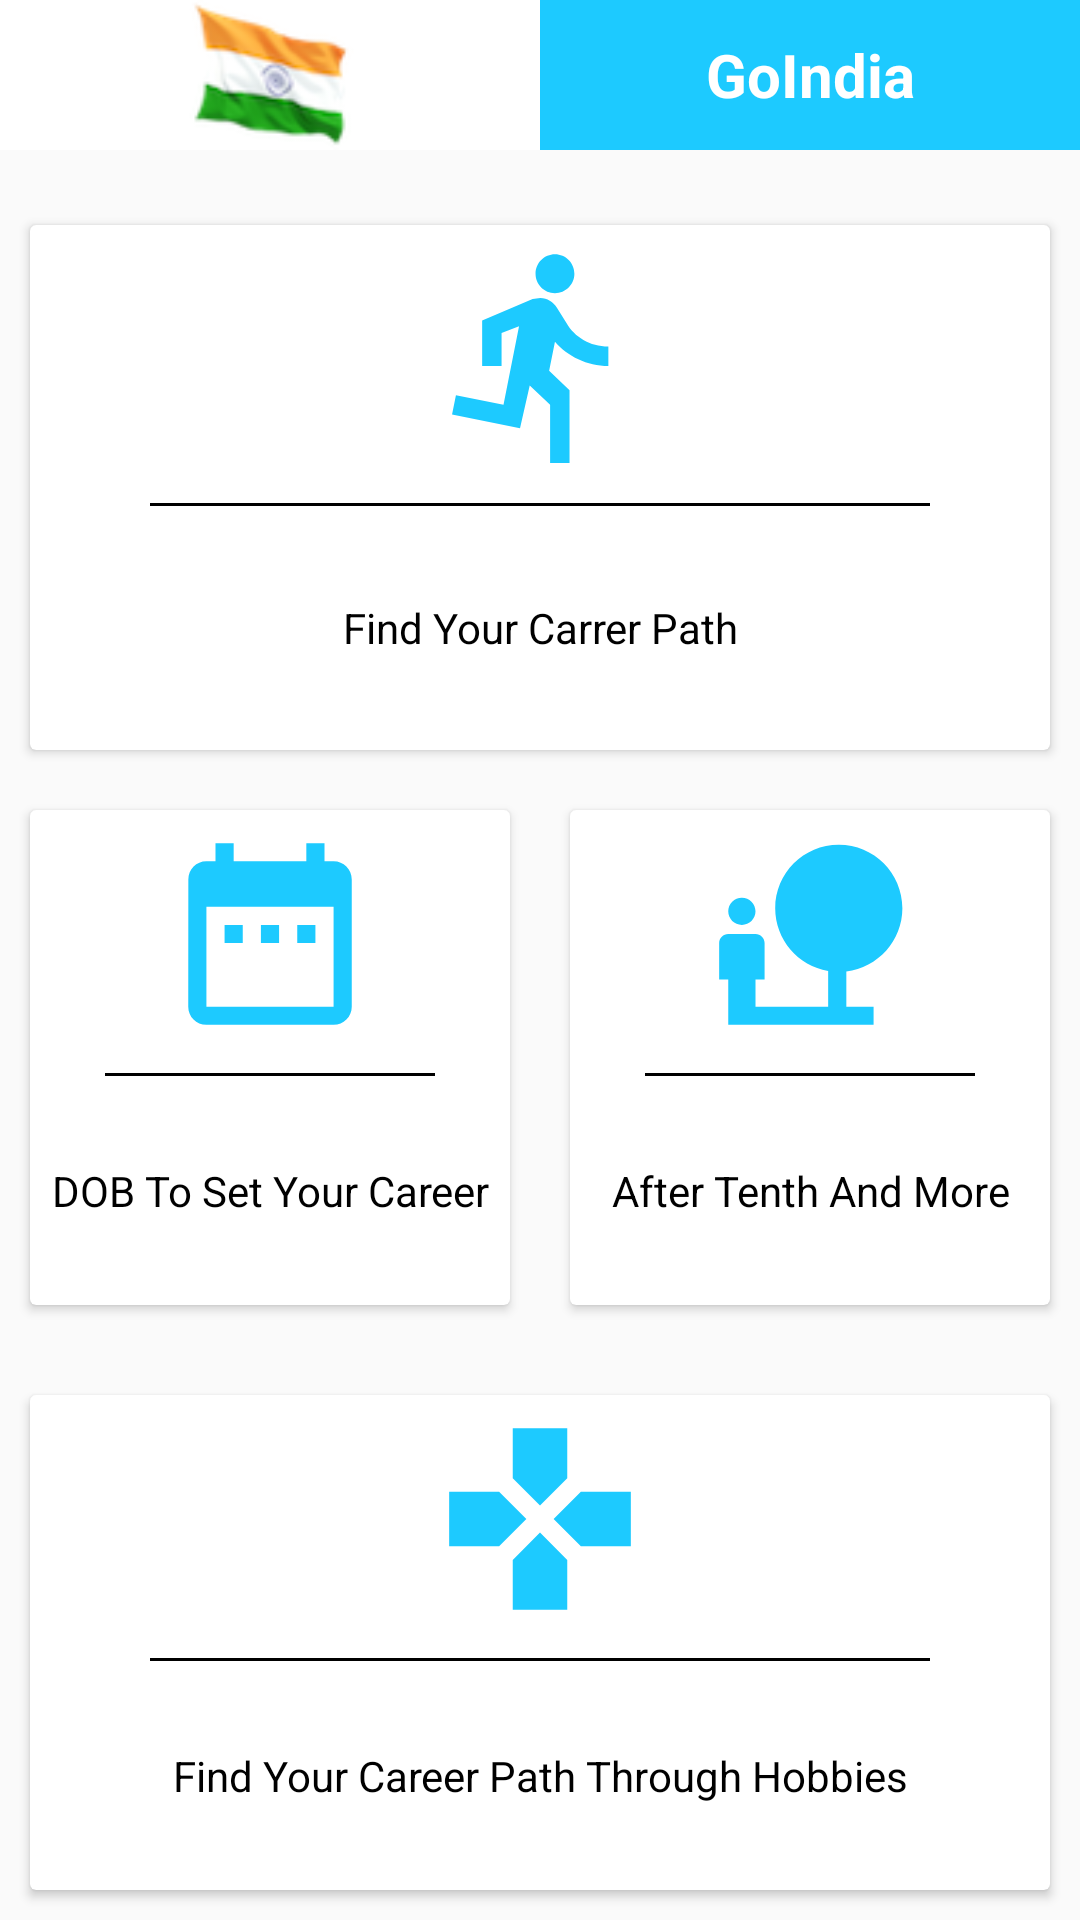

Reconstruct the res/layout file that produces this screen, plus the resources it refers to.
<!-- AndroidManifest.xml: application theme AppTheme -->
<!-- res/layout/home.xml -->
<?xml version="1.0" encoding="utf-8"?>
<RelativeLayout xmlns:android="http://schemas.android.com/apk/res/android"
    xmlns:app="http://schemas.android.com/apk/res-auto"
    xmlns:tools="http://schemas.android.com/tools"
    android:layout_width="match_parent"
    android:layout_height="match_parent"
    tools:context="app.goindia.Home">

    <include layout="@layout/header"></include>

    <LinearLayout
        android:layout_width="match_parent"
        android:layout_height="match_parent"
        android:layout_marginTop="55dp"
        android:orientation="vertical"
        android:weightSum="3">

        <android.support.v7.widget.CardView
            android:clickable="true"
            android:foreground="?android:attr/selectableItemBackground"
            android:id="@+id/card_view_fycp"
            android:layout_width="match_parent"
            android:layout_height="match_parent"
            android:layout_marginLeft="10dp"
            android:layout_marginRight="10dp"
            android:layout_marginTop="20dp"
            android:layout_weight="1">

            <LinearLayout
                android:layout_width="match_parent"
                android:layout_height="match_parent"
                android:orientation="vertical"
                android:weightSum="2">

                <ImageView
                    android:layout_width="match_parent"
                    android:layout_height="match_parent"
                    android:layout_weight="1"
                    android:padding="5dp"
                    android:src="@drawable/findurcareerpath" />

                <LinearLayout
                    android:layout_width="match_parent"
                    android:layout_height="match_parent"
                    android:layout_marginTop="5dp"
                    android:layout_weight="1"
                    android:orientation="vertical">

                    <View
                        android:layout_width="match_parent"
                        android:layout_height="1dp"
                        android:layout_marginLeft="40dp"
                        android:layout_marginRight="40dp"
                        android:background="@color/black" />

                    <TextView
                        android:layout_width="match_parent"
                        android:layout_height="match_parent"
                        android:gravity="center"
                        android:text="Find Your Carrer Path"
                        android:textColor="@color/black" />
                </LinearLayout>

            </LinearLayout>


        </android.support.v7.widget.CardView>

        <LinearLayout
            android:layout_width="match_parent"
            android:layout_height="match_parent"
            android:layout_weight="1"
            android:orientation="horizontal"
            android:weightSum="2">

            <android.support.v7.widget.CardView
                android:id="@+id/dob_card"
                android:clickable="true"
                android:foreground="?android:attr/selectableItemBackground"
                android:layout_width="match_parent"
                android:layout_height="match_parent"
                android:layout_marginBottom="10dp"
                android:layout_marginLeft="10dp"
                android:layout_marginRight="10dp"
                android:layout_marginTop="20dp"
                android:layout_weight="1">

                <LinearLayout
                    android:layout_width="match_parent"
                    android:layout_height="match_parent"
                    android:orientation="vertical"
                    android:weightSum="2">

                    <ImageView
                        android:layout_width="match_parent"
                        android:layout_height="match_parent"
                        android:layout_weight="1"
                        android:padding="5dp"
                        android:src="@drawable/dob" />

                    <LinearLayout
                        android:layout_width="match_parent"
                        android:layout_height="match_parent"
                        android:layout_marginTop="5dp"
                        android:layout_weight="1"
                        android:orientation="vertical">

                        <View
                            android:layout_width="match_parent"
                            android:layout_height="1dp"
                            android:layout_marginLeft="25dp"
                            android:layout_marginRight="25dp"
                            android:background="@color/black" />

                        <TextView
                            android:layout_width="match_parent"
                            android:layout_height="match_parent"
                            android:gravity="center"
                            android:text="DOB To Set Your Career"
                            android:textColor="@color/black" />
                    </LinearLayout>

                </LinearLayout>


            </android.support.v7.widget.CardView>

            <android.support.v7.widget.CardView
                android:id="@+id/aftertenth_cv"
                android:clickable="true"
                android:foreground="?android:attr/selectableItemBackground"
                android:layout_width="match_parent"
                android:layout_height="match_parent"
                android:layout_marginBottom="10dp"
                android:layout_marginLeft="10dp"
                android:layout_marginRight="10dp"
                android:layout_marginTop="20dp"
                android:layout_weight="1">

                <LinearLayout
                    android:layout_width="match_parent"
                    android:layout_height="match_parent"
                    android:orientation="vertical"
                    android:weightSum="2">

                    <ImageView
                        android:layout_width="match_parent"
                        android:layout_height="match_parent"
                        android:layout_weight="1"
                        android:padding="5dp"
                        android:src="@drawable/aftertenth" />

                    <LinearLayout
                        android:layout_width="match_parent"
                        android:layout_height="match_parent"
                        android:layout_marginTop="5dp"
                        android:layout_weight="1"
                        android:orientation="vertical">

                        <View
                            android:layout_width="match_parent"
                            android:layout_height="1dp"
                            android:layout_marginLeft="25dp"
                            android:layout_marginRight="25dp"
                            android:background="@color/black" />

                        <TextView
                            android:layout_width="match_parent"
                            android:layout_height="match_parent"
                            android:gravity="center"
                            android:text="After Tenth And More"
                            android:textColor="@color/black" />
                    </LinearLayout>

                </LinearLayout>


            </android.support.v7.widget.CardView>

        </LinearLayout>

        <android.support.v7.widget.CardView
            android:id="@+id/hobbies"
            android:clickable="true"
            android:foreground="?android:attr/selectableItemBackground"
            android:layout_width="match_parent"
            android:layout_height="match_parent"
            android:layout_marginBottom="10dp"
            android:layout_marginLeft="10dp"
            android:layout_marginRight="10dp"
            android:layout_marginTop="20dp"
            android:layout_weight="1">

            <LinearLayout
                android:layout_width="match_parent"
                android:layout_height="match_parent"
                android:orientation="vertical"
                android:weightSum="2">

                <ImageView
                    android:layout_width="match_parent"
                    android:layout_height="match_parent"
                    android:layout_weight="1"
                    android:padding="5dp"
                    android:src="@drawable/games" />

                <LinearLayout
                    android:layout_width="match_parent"
                    android:layout_height="match_parent"
                    android:layout_marginTop="5dp"
                    android:layout_weight="1"
                    android:orientation="vertical">

                    <View
                        android:layout_width="match_parent"
                        android:layout_height="1dp"
                        android:layout_marginLeft="40dp"
                        android:layout_marginRight="40dp"
                        android:background="@color/black" />

                    <TextView
                        android:layout_width="match_parent"
                        android:layout_height="match_parent"
                        android:gravity="center"
                        android:text="Find Your Career Path Through Hobbies"
                        android:textColor="@color/black"
                        android:textStyle="normal" />
                </LinearLayout>

            </LinearLayout>


        </android.support.v7.widget.CardView>


    </LinearLayout>
</RelativeLayout>
<!-- res/layout/header.xml (included above) -->
<?xml version="1.0" encoding="utf-8"?>
<LinearLayout xmlns:android="http://schemas.android.com/apk/res/android"
    android:layout_width="match_parent"
    android:layout_height="50dp"
    android:background="@color/white"
    android:weightSum="2">

    <ImageView
        android:id="@+id/flag_img"
        android:layout_width="match_parent"
        android:layout_height="match_parent"
        android:layout_weight="1"
        android:src="@drawable/india" />


    <TextView
        android:id="@+id/goindia_tv"
        android:layout_width="match_parent"
        android:layout_height="match_parent"
        android:layout_weight="1"
        android:background="@color/colorPrimary"
        android:gravity="center"
        android:text="GoIndia"
        android:textColor="@color/white"
        android:textSize="20dp"
        android:textStyle="bold" />
</LinearLayout>
<!-- resources referenced by this layout -->
<resources>
  <color name="black">#000000</color>
  <color name="colorPrimary">#1dcaff</color>
  <color name="white">#ffffff</color>
  <!-- drawable aftertenth (drawable) -->
  <vector xmlns:android="http://schemas.android.com/apk/res/android"
          android:width="24dp"
          android:height="24dp"
          android:viewportWidth="24.0"
          android:viewportHeight="24.0">
      <path
          android:fillColor="#1dcaff"
          android:pathData="M22.17,9.17c0,-3.87 -3.13,-7 -7,-7s-7,3.13 -7,7c0,3.47 2.52,6.34 5.83,6.89V20H6v-3h1v-4c0,-0.55 -0.45,-1 -1,-1H3c-0.55,0 -1,0.45 -1,1v4h1v5h16v-2h-3v-3.88c3.47,-0.41 6.17,-3.36 6.17,-6.95zM4.5,11c0.83,0 1.5,-0.67 1.5,-1.5S5.33,8 4.5,8 3,8.67 3,9.5 3.67,11 4.5,11z"/>
  </vector>
  <!-- drawable dob (drawable) -->
  <vector xmlns:android="http://schemas.android.com/apk/res/android"
          android:width="24dp"
          android:height="24dp"
          android:viewportWidth="24.0"
          android:viewportHeight="24.0">
      <path
          android:fillColor="#1dcaff"
          android:pathData="M9,11L7,11v2h2v-2zM13,11h-2v2h2v-2zM17,11h-2v2h2v-2zM19,4h-1L18,2h-2v2L8,4L8,2L6,2v2L5,4c-1.11,0 -1.99,0.9 -1.99,2L3,20c0,1.1 0.89,2 2,2h14c1.1,0 2,-0.9 2,-2L21,6c0,-1.1 -0.9,-2 -2,-2zM19,20L5,20L5,9h14v11z"/>
  </vector>
  <!-- drawable findurcareerpath (drawable) -->
  <vector xmlns:android="http://schemas.android.com/apk/res/android"
          android:width="24dp"
          android:height="24dp"
          android:viewportWidth="24.0"
          android:viewportHeight="24.0">
      <path
          android:fillColor="#1dcaff"
          android:pathData="M13.49,5.48c1.1,0 2,-0.9 2,-2s-0.9,-2 -2,-2 -2,0.9 -2,2 0.9,2 2,2zM9.89,19.38l1,-4.4 2.1,2v6h2v-7.5l-2.1,-2 0.6,-3c1.3,1.5 3.3,2.5 5.5,2.5v-2c-1.9,0 -3.5,-1 -4.3,-2.4l-1,-1.6c-0.4,-0.6 -1,-1 -1.7,-1 -0.3,0 -0.5,0.1 -0.8,0.1l-5.2,2.2v4.7h2v-3.4l1.8,-0.7 -1.6,8.1 -4.9,-1 -0.4,2 7,1.4z"/>
  </vector>
  <!-- drawable games (drawable) -->
  <vector xmlns:android="http://schemas.android.com/apk/res/android"
          android:width="24dp"
          android:height="24dp"
          android:viewportWidth="24.0"
          android:viewportHeight="24.0">
      <path
          android:fillColor="#1dcaff"
          android:pathData="M15,7.5V2H9v5.5l3,3 3,-3zM7.5,9H2v6h5.5l3,-3 -3,-3zM9,16.5V22h6v-5.5l-3,-3 -3,3zM16.5,9l-3,3 3,3H22V9h-5.5z"/>
  </vector>
  <!-- drawable india: png bitmap (drawable, 6959 bytes) -->
  <style name="AppTheme" parent="Theme.AppCompat.Light.DarkActionBar">
          
          <item name="colorPrimary">@color/colorPrimary</item>
          <item name="colorPrimaryDark">@color/colorPrimaryDark</item>
          <item name="colorAccent">@color/colorAccent</item>
      </style>
  <color name="colorPrimaryDark">#1dcaff</color>
  <color name="colorAccent">#1dcaff</color>
</resources>
